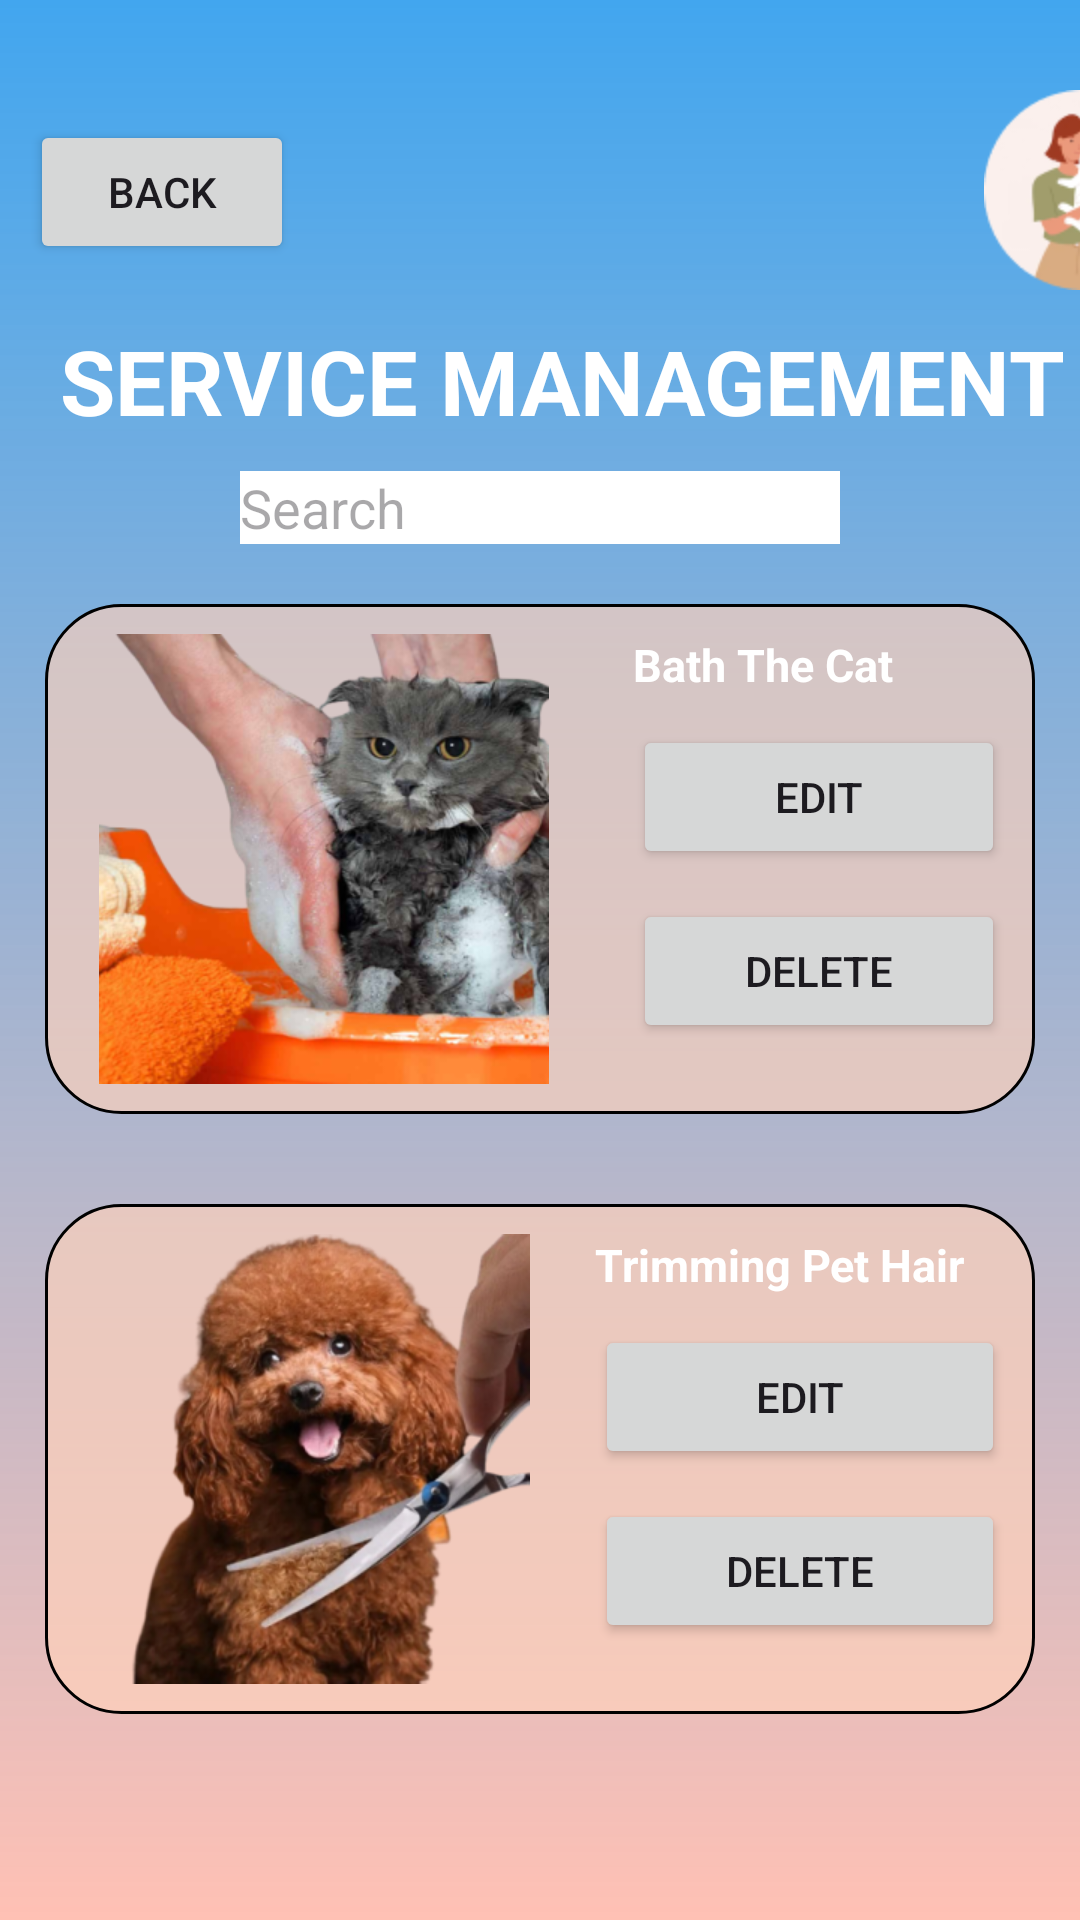

Write the Android layout XML for this screen, with the resource values it uses.
<!-- AndroidManifest.xml: application theme Theme.OOAD_ThuCung -->
<!-- res/layout/activity_admin_service.xml -->
<?xml version="1.0" encoding="utf-8"?>
<LinearLayout xmlns:android="http://schemas.android.com/apk/res/android"
    xmlns:app="http://schemas.android.com/apk/res-auto"
    xmlns:tools="http://schemas.android.com/tools"
    android:layout_width="match_parent"
    android:layout_height="match_parent"
    android:orientation="vertical"
    tools:context=".AdminServiceActivity"
    android:background="@drawable/custom_color_sv">



    <LinearLayout
        android:layout_width="match_parent"
        android:layout_height="match_parent"
        android:orientation="vertical"
        >

        <LinearLayout
            android:layout_width="match_parent"
            android:layout_height="wrap_content"
            android:layout_marginTop="20dp"
            android:orientation="horizontal">

            <Button
                android:id="@+id/btnBackAddService"
                android:layout_width="wrap_content"
                android:layout_height="wrap_content"
                android:layout_marginLeft="10dp"
                android:layout_marginTop="20dp"
                android:text="Back"/>

            <ImageView
                android:id="@+id/imageView"
                android:layout_width="200px"
                android:layout_height="200px"
                android:src="@drawable/imgavt"
                android:layout_marginTop="10dp"
                android:layout_marginStart="230dp" />

        </LinearLayout>

        <TextView
            android:layout_marginLeft="15dp"
            android:id="@+id/textView2"
            android:layout_width="match_parent"
            android:layout_height="wrap_content"
            android:layout_marginTop="10dp"
            android:text="SERVICE MANAGEMENT"
            android:textColor="@color/white"
            android:textSize="30dp"
            android:textStyle="bold"
            android:textAlignment="center"/>

        <EditText
            android:id="@+id/editTextTextEmailAddress"
            android:layout_width="200dp"
            android:layout_height="wrap_content"
            android:layout_gravity="center"
            android:layout_marginTop="10dp"
            android:inputType="textEmailAddress"
            android:hint="Search"
            android:background="@color/white"

            />

        <LinearLayout
            android:background="@drawable/custom_border_sv"
            android:layout_marginLeft="15dp"
            android:layout_marginRight="15dp"

            android:layout_width="match_parent"
            android:layout_height="wrap_content"
            android:layout_marginTop="20dp"
            android:orientation="horizontal">

            <ImageView
                android:layout_marginTop="10dp"
                android:layout_marginBottom="10dp"
                android:id="@+id/imageView2"
                android:layout_width="150dp"
                android:layout_height="150dp"
                android:layout_marginRight="10dp"
                android:layout_weight="1"
                app:srcCompat="@drawable/imgcat_1" />

            <LinearLayout
                android:layout_width="wrap_content"
                android:layout_height="match_parent"
                android:layout_weight="1"
                android:orientation="vertical">

                <TextView
                    android:textColor="@color/white"
                    android:layout_marginTop="10dp"
                    android:id="@+id/textView"
                    android:layout_width="match_parent"
                    android:layout_height="wrap_content"
                    android:text="Bath The Cat"
                    android:textSize="15dp"
                    android:textStyle="bold" />

                <Button
                    android:id="@+id/btnEditSV"
                    android:layout_width="match_parent"
                    android:layout_height="wrap_content"
                    android:layout_marginTop="10dp"
                    android:layout_marginRight="10dp"
                    android:text="Edit" />

                <Button
                    android:id="@+id/btnDeleteSV"
                    android:layout_width="match_parent"
                    android:layout_height="wrap_content"
                    android:layout_marginTop="10dp"
                    android:layout_marginRight="10dp"
                    android:text="Delete" />
            </LinearLayout>
        </LinearLayout>

        <LinearLayout

            android:layout_marginLeft="15dp"
            android:layout_marginRight="15dp"
            android:background="@drawable/custom_border_sv"
            android:layout_width="match_parent"
            android:layout_height="wrap_content"
            android:layout_marginTop="30dp"
            android:orientation="horizontal">

            <ImageView
                android:layout_marginTop="10dp"
                android:layout_marginBottom="10dp"
                android:id="@+id/imageView3"
                android:layout_width="150dp"
                android:layout_height="150dp"
                android:layout_marginRight="10dp"
                android:layout_weight="1"
                app:srcCompat="@drawable/imgdog_1" />

            <LinearLayout
                android:layout_width="wrap_content"
                android:layout_height="match_parent"
                android:layout_weight="1"
                android:orientation="vertical">

                <TextView
                    android:textColor="@color/white"
                    android:layout_marginTop="10dp"
                    android:id="@+id/textView5"
                    android:layout_width="match_parent"
                    android:layout_height="wrap_content"
                    android:text="Trimming Pet Hair"
                    android:textSize="15dp"
                    android:textStyle="bold" />

                <Button
                    android:id="@+id/btnEditSV2"
                    android:layout_width="match_parent"
                    android:layout_height="wrap_content"
                    android:layout_marginTop="10dp"
                    android:layout_marginRight="10dp"
                    android:text="Edit" />

                <Button
                    android:id="@+id/btnDeleteSV2"
                    android:layout_width="match_parent"
                    android:layout_height="wrap_content"
                    android:layout_marginTop="10dp"
                    android:layout_marginRight="10dp"
                    android:text="Delete" />
            </LinearLayout>
        </LinearLayout>
    </LinearLayout>
</LinearLayout>
<!-- resources referenced by this layout -->
<resources>
  <!-- drawable custom_border_sv (drawable) -->
  <?xml version="1.0" encoding="utf-8"?>
  <shape xmlns:android="http://schemas.android.com/apk/res/android">
     <solid android:color="#A8FFD2BB"></solid>
      <stroke android:width="1dp"></stroke>
      <corners android:radius="25dp"></corners>
  </shape>
  <!-- drawable custom_color_sv (drawable) -->
  <?xml version="1.0" encoding="utf-8"?>
  <shape xmlns:android="http://schemas.android.com/apk/res/android">
  
      <gradient
          android:startColor="#42A6EF"
          android:endColor="#80FF8B6A"
          android:angle="50"/>
  </shape>
  <!-- drawable imgavt: png bitmap (drawable, 7691 bytes) -->
  <!-- drawable imgcat_1: png bitmap (drawable, 196928 bytes) -->
  <!-- drawable imgdog_1: png bitmap (drawable, 179853 bytes) -->
  <style name="Theme.OOAD_ThuCung" parent="Base.Theme.OOAD_ThuCung" />
  <style name="Base.Theme.OOAD_ThuCung" parent="Theme.Material3.DayNight.NoActionBar">
          
          
      </style>
  <!-- not gathered from this repository: default colours our renderer supplied (Android Studio template values) -->
  <color name="white">#FFFFFFFF</color>
</resources>
